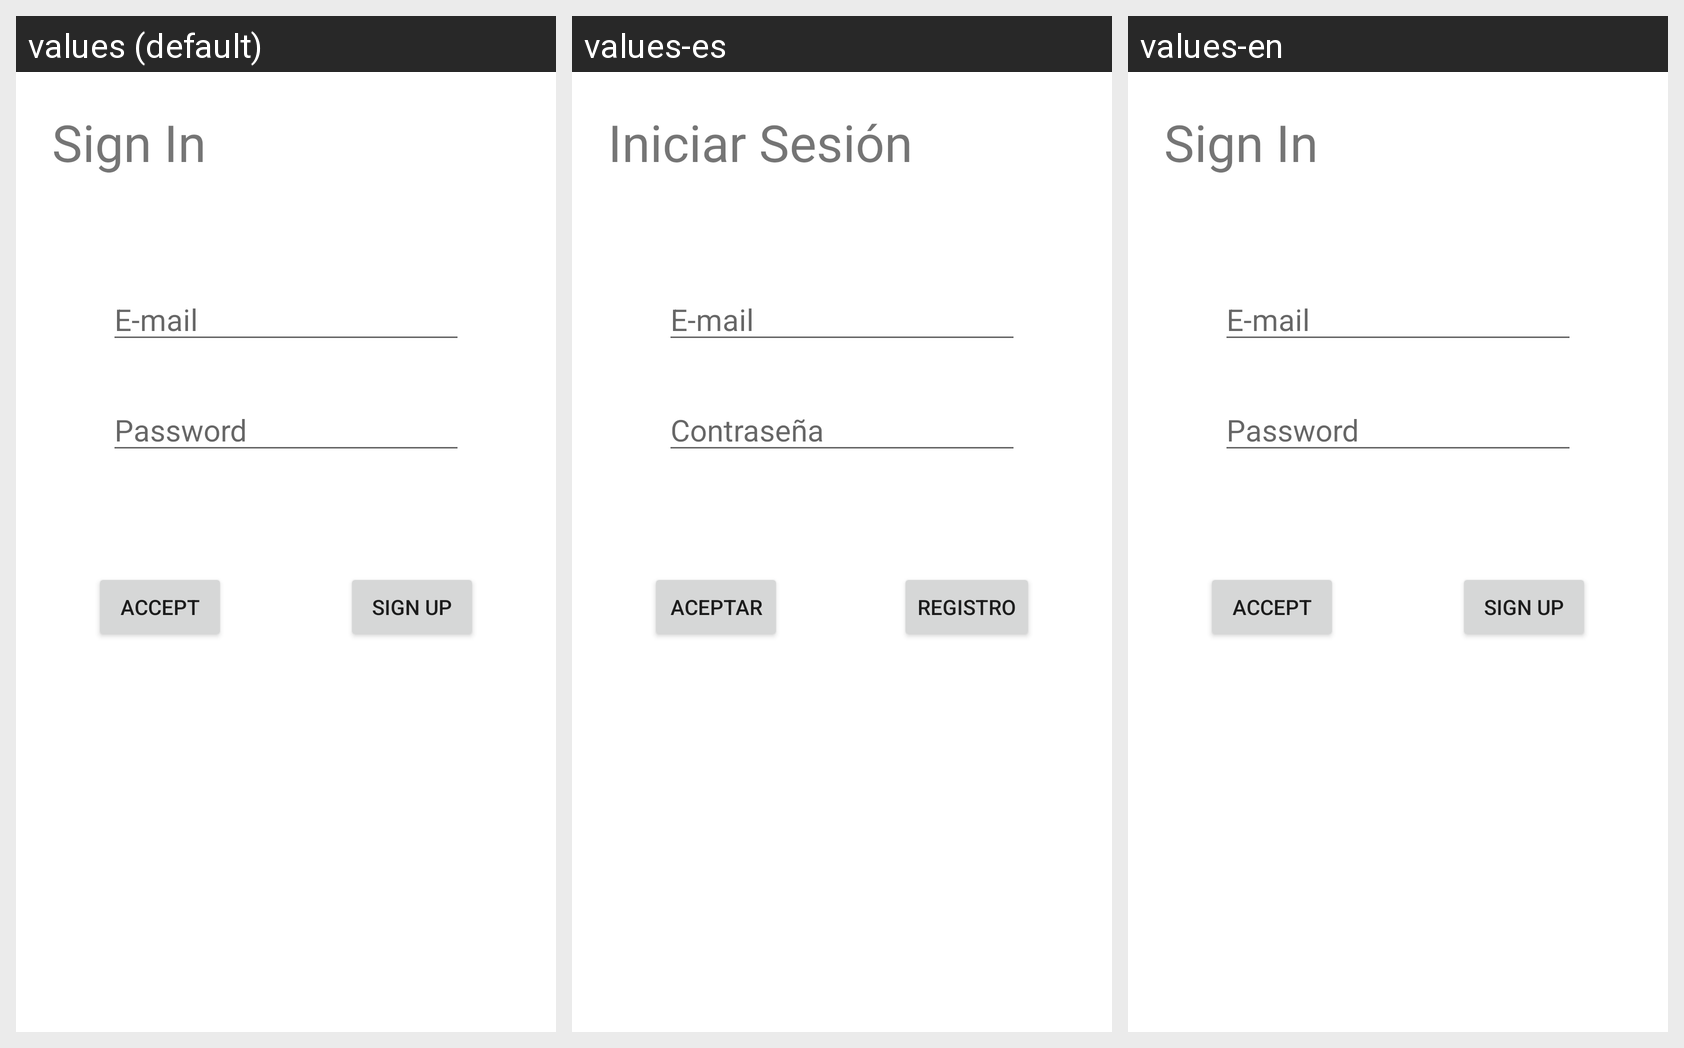

Locale-by-locale string values for the Android screen shown in this grid:
Android screen res/layout/activity_main.xml rendered under 3 locales, left to right: values (default), values-es, values-en. Device: Nexus 5 (rendered at 1080×1920; each locale shown at half size, 540×960, under a caption strip naming it); theme Theme.Proyecto1_DAS.
Strings drawn on this screen, with the default value and each locale's value (text and hints the layout hard-codes, and strings that could not be matched under every locale, appear in the picture but are not listed):

sign_in
  values: Sign In
  values-es: Iniciar Sesión
  values-en: Sign In

mail
  values: E-mail
  values-es: E-mail  [not translated; the default value is used]
  values-en: E-mail  [not translated; the default value is used]

pass_id
  values: Password
  values-es: Contraseña
  values-en: Password

accept
  values: Accept
  values-es: Aceptar
  values-en: Accept

sign_up
  values: Sign up
  values-es: Registro
  values-en: Sign up
